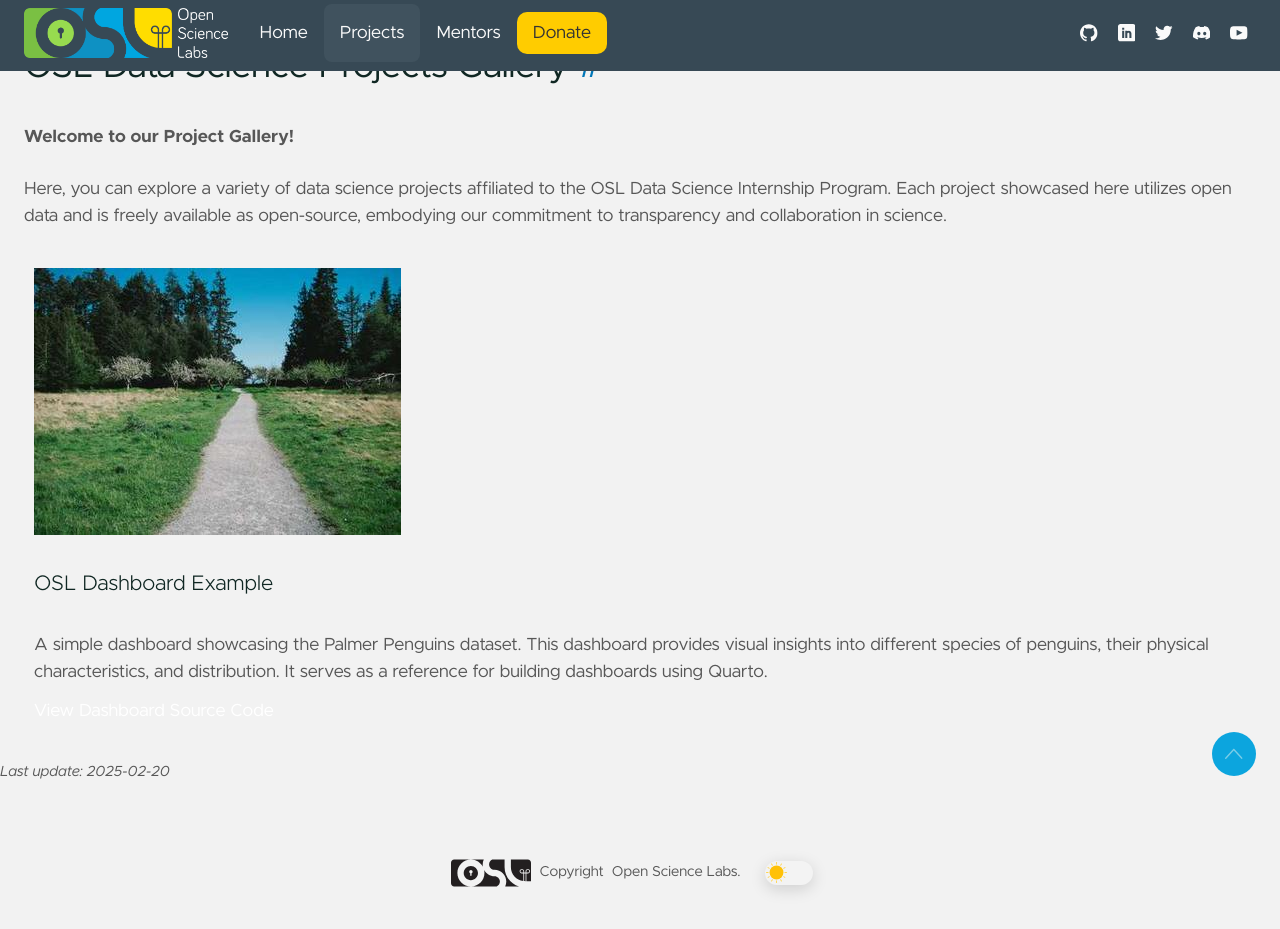

repository: osl-data-science/osl-data-science.github.io · page: projects/index.html · generator: mkdocs

# OSL Data Science Projects Gallery

**Welcome to our Project Gallery!**

Here, you can explore a variety of data science
projects affiliated to the OSL Data Science Internship Program.
Each project showcased here utilizes open data and is freely available as
open-source, embodying our commitment to transparency and collaboration in
science.

<div class="container mt-4">
    <div class="row">
        
        <div class="col-md-12 col-lg-6 col-xl-4">
            <div class="card mb-4 p-0">
                <img src="/images/projects/example/header.jpg"
                    class="card-img-top my-0" alt="OSL Dashboard Example">
                <div class="card-body text-dark">
                    <h5 class="card-title text-dark">
                        OSL Dashboard Example
                    </h5>
                    <p class="card-text">A simple dashboard showcasing the Palmer Penguins dataset.
This dashboard provides visual insights into different species
of penguins, their physical characteristics, and distribution.
It serves as a reference for building dashboards using Quarto.</p>
                    <a href="/projects/example/"
                        target="_blank"
                        class="btn btn-primary">View Dashboard</a>
                    <a href="https://github.com/osl-data-science/osl-data-science.github.io/tree/main/src/osl_data_science/projects/example/"
                        target="_blank" class="btn btn-dark">Source Code</a>
                </div>
            </div>
        </div>
        
    </div>
</div>
